Dataset: data (GitHub, ydtrxh/ENSAM-Smart-Navigation). Classes: student administration office, amphithéâtre, GMS practical work workshop, bibliothèque, forum center, centre de langue, centre de recherche, département matériaux et des procédés, AEEE department, civil engineering department, département mathématiques informatique, département forge et fonderie, département énergétique, salle de conférence, TP fabrication mécanique.

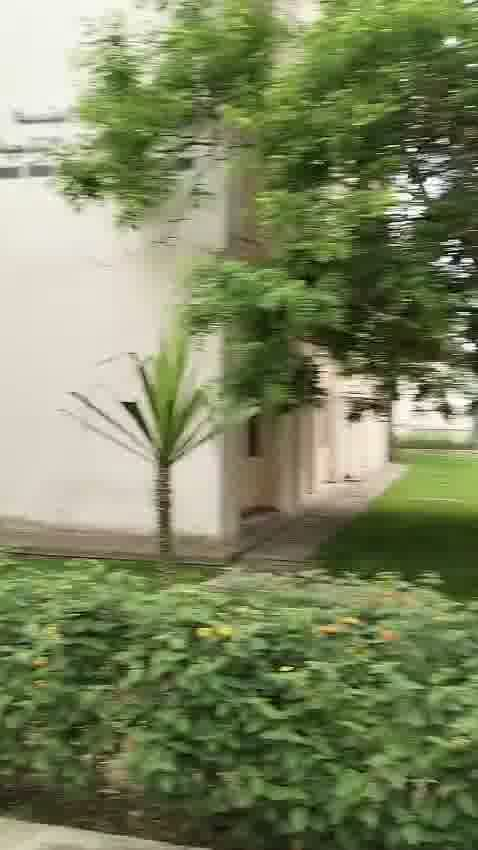
Label: département mathématiques informatique

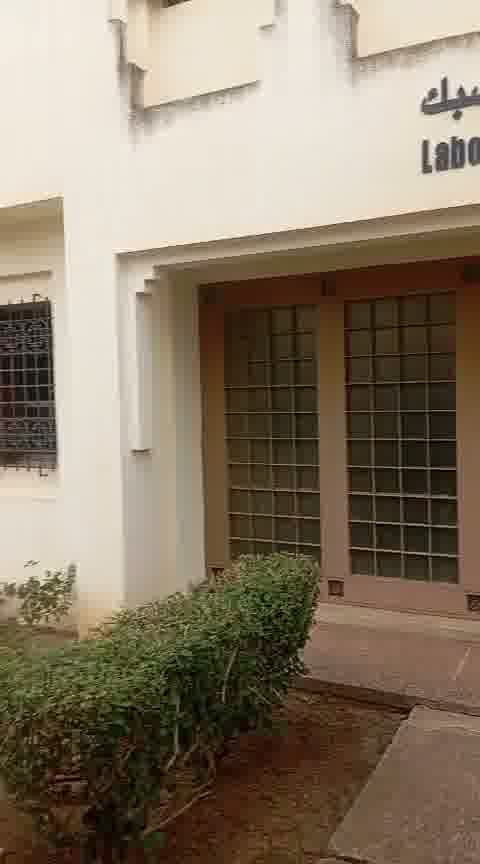
Label: département forge et fonderie

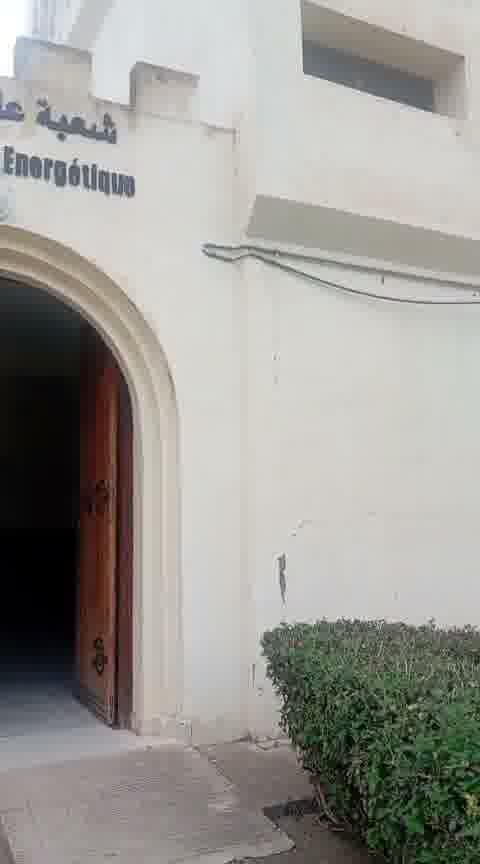
Label: département énergétique

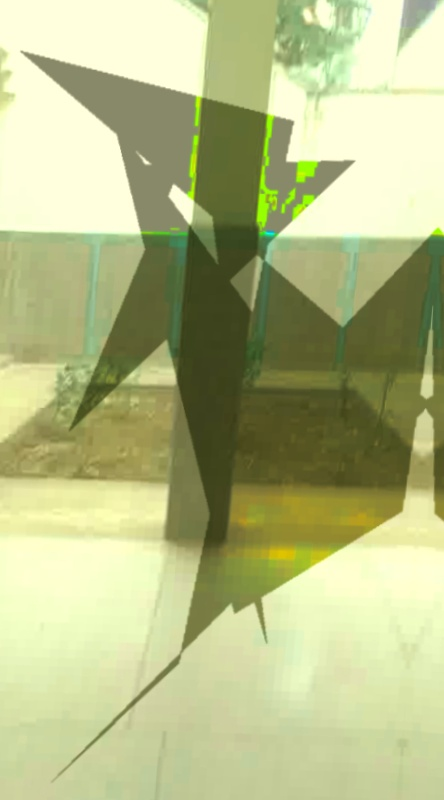
Label: centre de langue

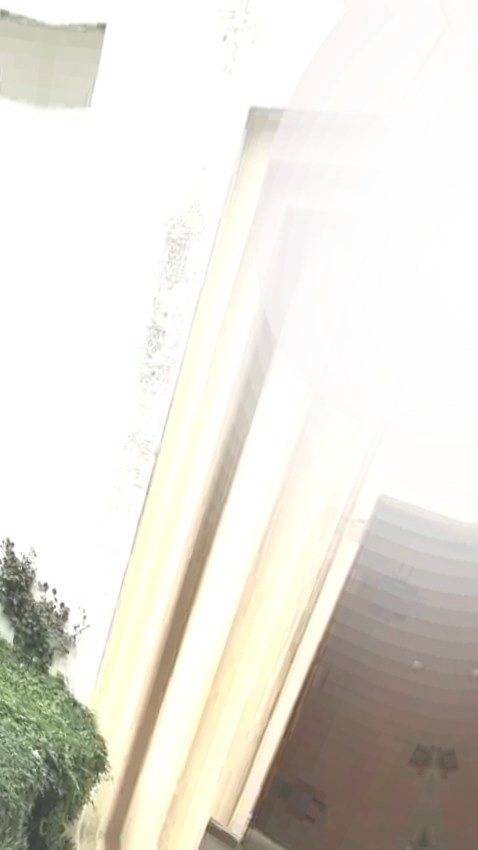
Label: centre de recherche

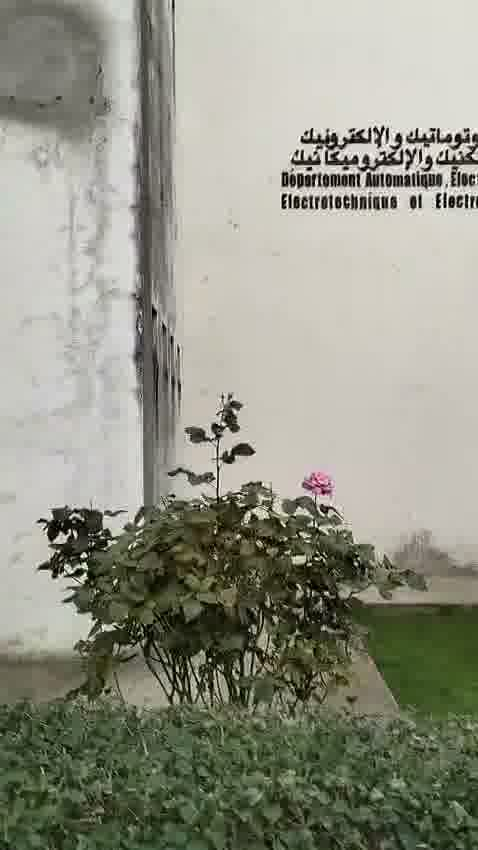
Label: AEEE department
